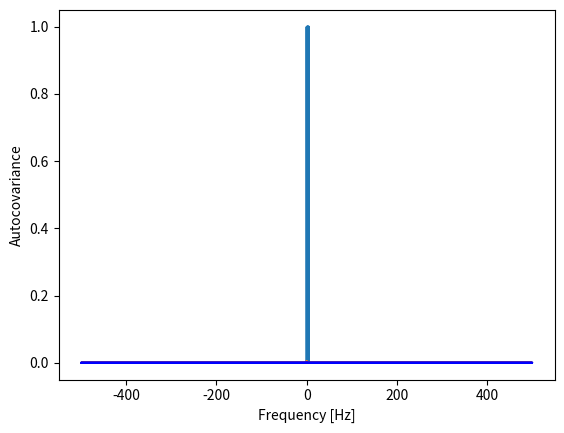

This figure's Python source: (Note: this script raises an exception after producing the figure.)
# Load modules we'll need.
import numpy as np
import matplotlib.pyplot as plt

N  = 5000;                          # Number of bins.                   
dt = 0.001;                         # Duration of each bin [s].
T  = N*dt;                          # Total time of observation [s].
tm = np.arange(0,N)*dt;             # Time axis for plotting

lambda0 = 5                         # Average firing rate [Hz]
p0      = lambda0*dt;               # Probability of a spike in a time bin
dn      = np.random.binomial(1,p0,N)# Create the spike train as "coin flips"

plt.plot(tm, dn)                    # Plot it.
plt.xlabel('Time [s]');

# Compute the autocovariance.

ac_xx = 1 / N * np.correlate(dn-dn.mean(),dn-dn.mean(), 'full')
lags = np.arange(-N + 1, N)                # Create a lag axis,
plt.plot(lags * dt, ac_xx)                 # ... and plot the result.
plt.xlabel('Lag [s]')
plt.ylabel('Autocovariance');

# Compute the spectrum.

Dj = np.fft.fft(dn - dn.mean())            # Compute the FT,
Pj = 2 * dt**2 / T * (Dj * Dj.conj())      # ... and the spectrum.

f = np.fft.fftfreq(N, dt)                         # Create frequency axis.

plt.plot(f, np.real(Pj))                   # Plot the spectrum.
plt.plot(f,2*dt**2*lambda0*np.ones(N), 'b')# And our guess from in-class analysis.
plt.xlabel('Frequency [Hz]');

# Repeat the entire simulation many times, and plot the average spectrum

K = 1000
P = np.zeros([K,np.size(Pj)])
for k in np.arange(K):                          # For each repeat,
    dn = np.random.binomial(1,p0,N)             # ... create a new spike train.
    
    Dj = np.fft.fft(dn - dn.mean())             # Compute the FT,
    Pj = np.real(2*dt**2/T*(Dj*Dj.conj()))      # ... and the spectrum,
    P[k,:] = Pj                                 # ... and save the result.

plt.plot(f, np.mean(P,0))                      # Plot the spectrum, averaged over repeats
plt.plot(f,2*dt**2*lambda0*np.ones(N), 'b')     # And our guess from in-class analysis.
plt.xlabel('Frequency [Hz]');

# Load modules we'll need.
import scipy.io as sio
import numpy as np
import matplotlib.pyplot as plt

# Load the data.
data = sio.loadmat('spikes-LFP-1.mat')       # Load the multiscale data,
y = data['y']                                # ... get the LFP data,
n = data['n']                                # ... get the spike data,
t = data['t'].reshape(-1)                    # ... get the time axis,
K = np.shape(n)[0]                           # Get the number of trials,
N = np.shape(n)[1]                           # ... and the number of data points in each trial,
dt = t[1]-t[0]                               # Get the sampling interval.